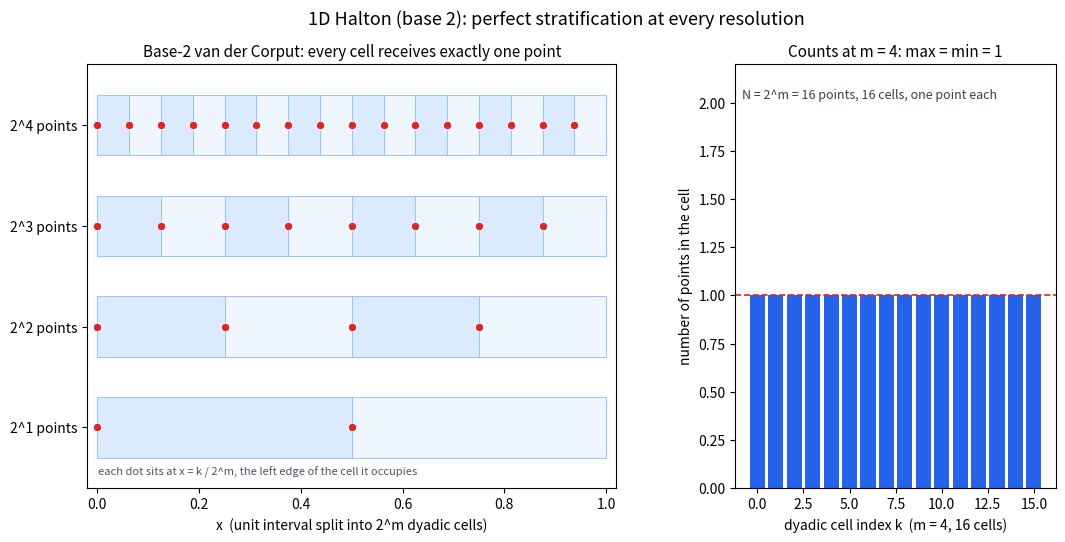
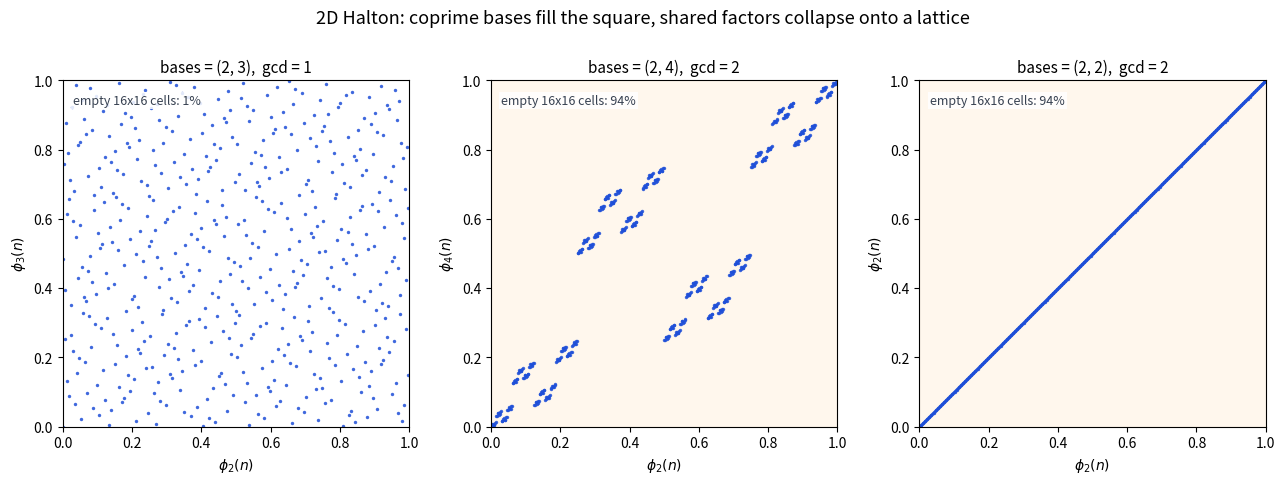
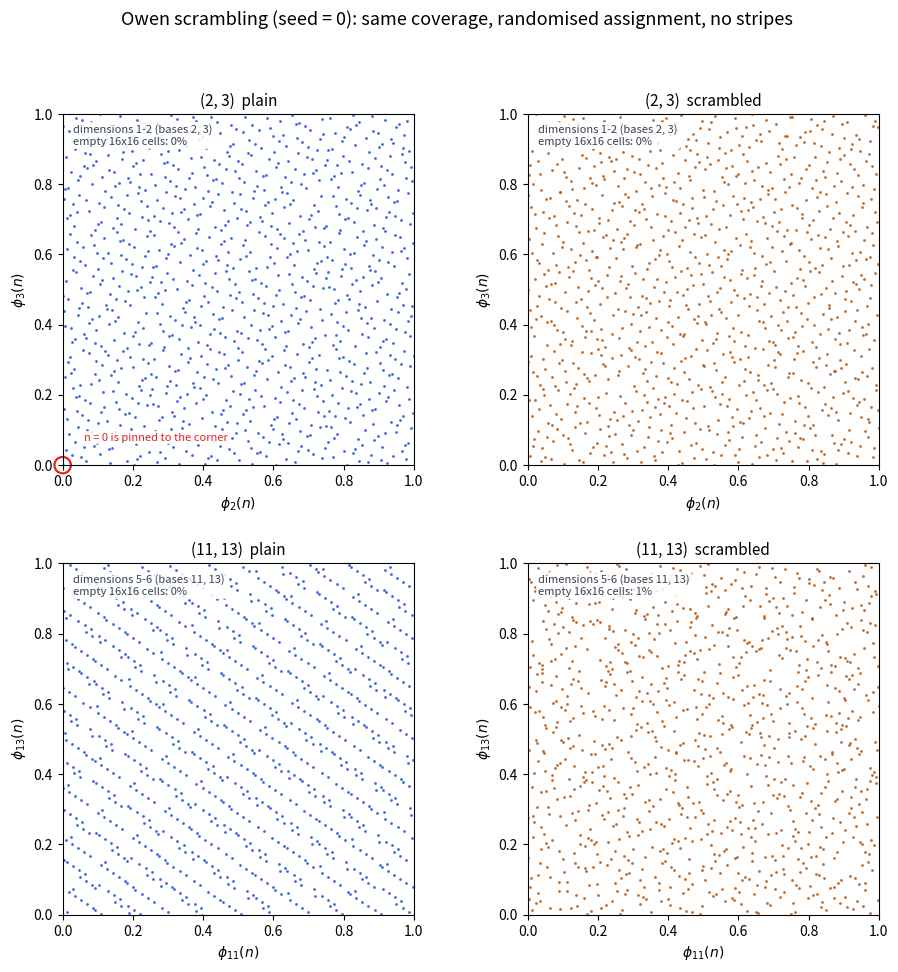
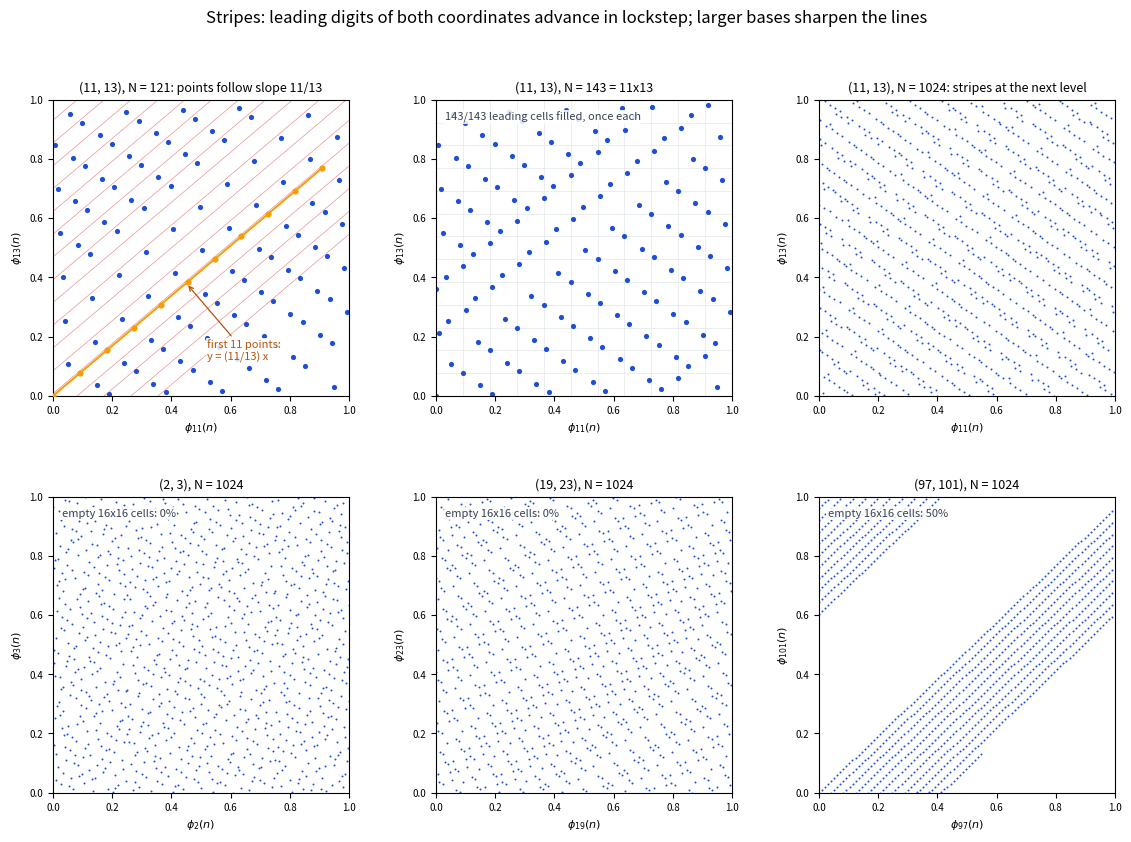
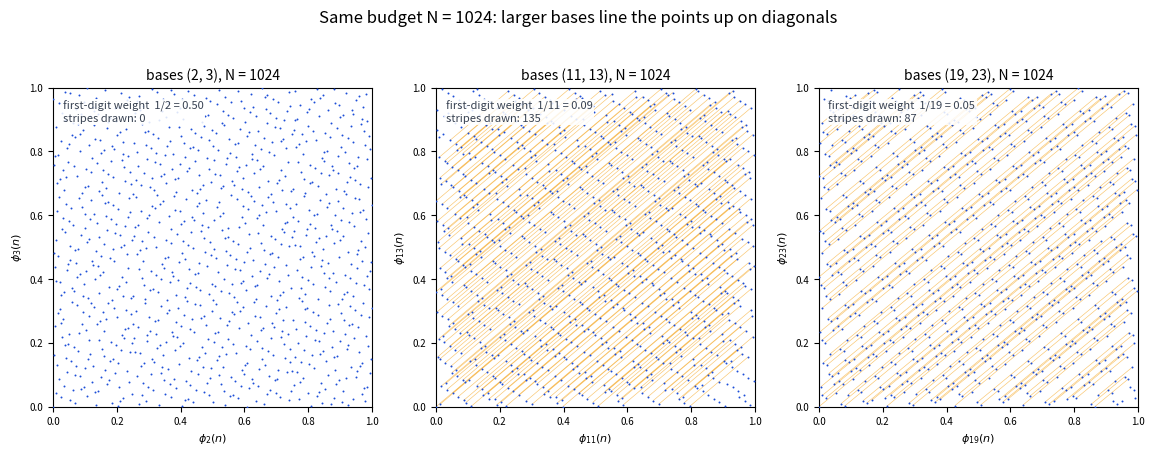

Write Python code to recreate these figures, in order.
"""Visual demonstrations of the Halton low-discrepancy sequence.

Four experiments, each with its own plotting function:

1. ``plot_stratification_base2`` -- in one dimension, base 2, the first ``2**m``
   points place *exactly one* point in every dyadic interval, at every
   resolution ``m``.
2. ``plot_coprime_effect`` -- in two dimensions, bases that share a factor
   collapse onto a lattice / the diagonal, while coprime bases stay
   equidistributed.
3. ``plot_scrambling_effect`` -- Owen scrambling randomises the point set: the
   fixed origin and the correlated diagonal stripes of a higher base pair
   disappear, while the coverage (cell counts) stays the same.
4. ``plot_stripe_mechanism`` -- why the stripes exist: the leading digits of the
   two coordinates advance in lockstep with ``n``, so points line up on segments
   of slope ``b_x / b_y``; large bases make the second digit too small to smear
   those lines.  ``plot_stripe_base_comparison`` draws the same budget for three
   base pairs so the effect can be compared directly.

The Halton machinery is implemented here from scratch with NumPy so the script
stays self-contained and fully typed.  ``curobo`` uses
``scipy.stats.qmc.Halton(..., scramble=True)``, which scrambles with one
permutation per digit position; this script uses the stronger nested
(per-prefix) Owen variant described in ``note/halton.md``.

Usage::

    python note/script/halton.py                  # show the figures
    python note/script/halton.py --save-dir out   # write PNGs instead
"""

from __future__ import annotations

import argparse
from collections.abc import Sequence
from pathlib import Path

import matplotlib.pyplot as plt
import numpy as np
from matplotlib.axes import Axes
from matplotlib.collections import LineCollection
from matplotlib.figure import Figure
from matplotlib.patches import Rectangle
from numpy.typing import NDArray

FloatArray = NDArray[np.float64]
IntArray = NDArray[np.int64]

DEFAULT_SEED = 0


# ---------------------------------------------------------------------------
# Halton sequence
# ---------------------------------------------------------------------------


def digits_needed(max_index: int, base: int) -> int:
    """Return how many base-``base`` digits are needed to write ``max_index``."""
    if max_index < 0:
        raise ValueError("max_index must be non-negative")
    if base < 2:
        raise ValueError("base must be at least 2")
    n_digits = 1
    capacity = base
    while capacity <= max_index:
        capacity *= base
        n_digits += 1
    return n_digits


def base_digits(indices: IntArray, base: int, n_digits: int) -> IntArray:
    """Write ``indices`` in base ``base``: shape ``(len(indices), n_digits)``.

    Digits are stored least-significant first, i.e. column ``k`` holds the
    coefficient of ``base**k``.
    """
    digits: IntArray = np.empty((indices.shape[0], n_digits), dtype=np.int64)
    work = indices.copy()
    for k in range(n_digits):
        digits[:, k] = work % base
        work //= base
    return digits


def digits_to_unit(digits: IntArray, base: int) -> FloatArray:
    """Map base-``base`` digits to ``[0, 1)`` by reversing them about the point."""
    weights: FloatArray = np.float64(base) ** -np.arange(1, digits.shape[1] + 1)
    values: FloatArray = digits.astype(np.float64) @ weights
    return values


def radical_inverse(indices: IntArray, base: int) -> FloatArray:
    """Return ``phi_base(n)`` for every ``n`` in ``indices``."""
    max_index = int(indices.max()) if indices.size > 0 else 0
    return digits_to_unit(
        base_digits(indices, base, digits_needed(max_index, base)), base
    )


def van_der_corput(count: int, base: int) -> FloatArray:
    """Return the first ``count`` terms of the base-``base`` van der Corput sequence."""
    if count < 1:
        raise ValueError("count must be positive")
    return radical_inverse(np.arange(count, dtype=np.int64), base)


def _permutation_table(base: int, level: int, rng: np.random.Generator) -> IntArray:
    """Draw one independent digit permutation per prefix of length ``level``."""
    n_prefixes = base**level
    table: IntArray = np.empty((n_prefixes, base), dtype=np.int64)
    for row in range(n_prefixes):
        table[row] = rng.permutation(base)
    return table


def owen_scramble_digits(
    digits: IntArray, base: int, rng: np.random.Generator
) -> IntArray:
    """Apply nested uniform (Owen) scrambling to a digit matrix.

    Digit ``k`` is permuted with a permutation that depends on the
    already-scrambled prefix ``a_0 ... a_{k-1}``, so every node of the digit
    tree gets its own random relabelling of its children.
    """
    n_points, n_digits = digits.shape
    scrambled: IntArray = np.empty((n_points, n_digits), dtype=np.int64)
    prefix: IntArray = np.zeros(n_points, dtype=np.int64)
    for level in range(n_digits):
        table = _permutation_table(base, level, rng)
        scrambled[:, level] = table[prefix, digits[:, level]]
        prefix = prefix * base + scrambled[:, level]
    return scrambled


def halton_points(
    count: int,
    bases: Sequence[int],
    *,
    scramble: bool = False,
    seed: int = DEFAULT_SEED,
) -> FloatArray:
    """Return ``count`` points of the (optionally scrambled) Halton sequence.

    Dimension ``j`` uses ``bases[j]``; each dimension is scrambled with its own
    independent random stream derived from ``seed``.
    """
    if count < 1:
        raise ValueError("count must be positive")
    if len(bases) == 0:
        raise ValueError("at least one base is required")

    indices = np.arange(count, dtype=np.int64)
    points: FloatArray = np.empty((count, len(bases)), dtype=np.float64)
    for dim, base in enumerate(bases):
        n_digits = digits_needed(count - 1, base)
        digits = base_digits(indices, base, n_digits)
        if scramble:
            digits = owen_scramble_digits(
                digits, base, np.random.default_rng(seed + dim)
            )
        points[:, dim] = digits_to_unit(digits, base)
    return points


# ---------------------------------------------------------------------------
# Coverage helpers
# ---------------------------------------------------------------------------


def cell_counts_1d(values: FloatArray, n_cells: int) -> IntArray:
    """Count how many ``values`` fall into each of ``n_cells`` equal bins of ``[0, 1)``."""
    index = np.clip((values * n_cells).astype(np.int64), 0, n_cells - 1)
    counts: IntArray = np.bincount(index, minlength=n_cells).astype(np.int64)
    return counts


def empty_cell_fraction(points: FloatArray, n_bins: int) -> float:
    """Return the fraction of empty cells on an ``n_bins x n_bins`` grid."""
    if points.shape[1] != 2:
        raise ValueError("points must be two-dimensional")
    index = np.clip((points * n_bins).astype(np.int64), 0, n_bins - 1)
    occupied: IntArray = np.zeros((n_bins, n_bins), dtype=np.int64)
    np.add.at(occupied, (index[:, 0], index[:, 1]), 1)
    return float(np.mean(occupied == 0))


def leading_cell_occupancy(points: FloatArray, base_x: int, base_y: int) -> IntArray:
    """Count points per *leading-digit* cell, i.e. per ``base_x`` x ``base_y`` grid cell.

    The leading digit of ``phi_b(n)`` is what selects one of the ``b`` coarse
    bands, so this grid shows whether the first digits of the two coordinates
    have covered all ``base_x * base_y`` combinations.
    """
    if points.shape[1] != 2:
        raise ValueError("points must be two-dimensional")
    ix = np.clip((points[:, 0] * base_x).astype(np.int64), 0, base_x - 1)
    iy = np.clip((points[:, 1] * base_y).astype(np.int64), 0, base_y - 1)
    occupancy: IntArray = np.zeros((base_x, base_y), dtype=np.int64)
    np.add.at(occupancy, (ix, iy), 1)
    return occupancy


# ---------------------------------------------------------------------------
# Figure 1: one-dimensional stratification
# ---------------------------------------------------------------------------


def plot_stratification_base2(max_level: int = 4) -> Figure:
    """Show that the first ``2**m`` base-2 points fill the ``2**m`` dyadic cells once."""
    if max_level < 1:
        raise ValueError("max_level must be positive")

    fig = plt.figure(figsize=(12.5, 5.5))
    grid = fig.add_gridspec(1, 2, width_ratios=(1.65, 1.0), wspace=0.28)
    ax_cells = fig.add_subplot(grid[0, 0])
    ax_counts = fig.add_subplot(grid[0, 1])

    for level in range(1, max_level + 1):
        n_cells = 2**level
        y = float(level)
        points = van_der_corput(n_cells, 2)
        for k in range(n_cells):
            color = "#dbeafe" if k % 2 == 0 else "#eff6ff"
            ax_cells.add_patch(
                Rectangle(
                    (k / n_cells, y - 0.30),
                    1.0 / n_cells,
                    0.60,
                    facecolor=color,
                    edgecolor="#93c5fd",
                    linewidth=0.7,
                )
            )
        ax_cells.plot(
            points,
            np.full(points.shape, y),
            linestyle="none",
            marker="o",
            markersize=6.0,
            markerfacecolor="#dc2626",
            markeredgecolor="white",
            markeredgewidth=0.6,
            zorder=5,
        )
    ax_cells.set_xlim(-0.02, 1.02)
    ax_cells.set_ylim(0.4, float(max_level) + 0.6)
    ax_cells.set_yticks([float(level) for level in range(1, max_level + 1)])
    ax_cells.set_yticklabels([f"2^{level} points" for level in range(1, max_level + 1)])
    ax_cells.set_xlabel("x  (unit interval split into 2^m dyadic cells)")
    ax_cells.set_title(
        "Base-2 van der Corput: every cell receives exactly one point",
        fontsize=11,
    )
    ax_cells.text(
        0.02,
        0.03,
        "each dot sits at x = k / 2^m, the left edge of the cell it occupies",
        transform=ax_cells.transAxes,
        fontsize=8,
        color="#4b5563",
    )

    n_cells = 2**max_level
    counts = cell_counts_1d(van_der_corput(n_cells, 2), n_cells)
    cell_index = np.arange(n_cells)
    ax_counts.bar(cell_index, counts, width=0.82, color="#2563eb")
    ax_counts.axhline(1.0, color="#dc2626", linestyle="--", linewidth=1.2)
    ax_counts.set_ylim(0.0, 2.2)
    ax_counts.set_xlabel(f"dyadic cell index k  (m = {max_level}, {n_cells} cells)")
    ax_counts.set_ylabel("number of points in the cell")
    ax_counts.set_title(f"Counts at m = {max_level}: max = min = 1", fontsize=11)
    ax_counts.text(
        0.02,
        0.92,
        f"N = 2^m = {n_cells} points, {n_cells} cells, one point each",
        transform=ax_counts.transAxes,
        fontsize=9,
        color="#374151",
    )

    fig.suptitle(
        "1D Halton (base 2): perfect stratification at every resolution",
        fontsize=13,
    )
    return fig


# ---------------------------------------------------------------------------
# Figure 2: coprime versus non-coprime bases
# ---------------------------------------------------------------------------


def plot_coprime_effect(count: int = 512) -> Figure:
    """Compare 2D Halton bases that are coprime, share a factor, or are identical."""
    cases: list[tuple[int, int]] = [(2, 3), (2, 4), (2, 2)]
    fig = plt.figure(figsize=(13.0, 4.6))

    for position, (base_x, base_y) in enumerate(cases, start=1):
        ax: Axes = fig.add_subplot(1, 3, position)
        points = halton_points(count, (base_x, base_y))
        ax.scatter(
            points[:, 0],
            points[:, 1],
            s=6.0,
            color="#1d4ed8",
            alpha=0.85,
            linewidths=0.0,
        )
        gcd = int(np.gcd(base_x, base_y))
        empty = empty_cell_fraction(points, 16)
        ax.set_xlim(0.0, 1.0)
        ax.set_ylim(0.0, 1.0)
        ax.set_aspect("equal")
        ax.set_xlabel(f"$\\phi_{{{base_x}}}(n)$")
        ax.set_ylabel(f"$\\phi_{{{base_y}}}(n)$")
        ax.set_title(f"bases = ({base_x}, {base_y}),  gcd = {gcd}", fontsize=11)
        ax.text(
            0.03,
            0.96,
            f"empty 16x16 cells: {empty:.0%}",
            transform=ax.transAxes,
            va="top",
            fontsize=9,
            color="#374151",
            bbox={"facecolor": "white", "edgecolor": "none", "alpha": 0.85, "pad": 1.5},
        )
        if gcd > 1:
            ax.set_facecolor("#fff7ed")

    fig.suptitle(
        "2D Halton: coprime bases fill the square, shared factors collapse onto a lattice",
        fontsize=13,
    )
    fig.tight_layout(rect=(0.0, 0.0, 1.0, 0.93))
    return fig


# ---------------------------------------------------------------------------
# Figure 3: Owen scrambling
# ---------------------------------------------------------------------------


def plot_scrambling_effect(count: int = 1024, seed: int = DEFAULT_SEED) -> Figure:
    """Compare plain and Owen-scrambled 2D Halton for a low and a high base pair."""
    cases: list[tuple[int, int, str]] = [
        (2, 3, "dimensions 1-2 (bases 2, 3)"),
        (11, 13, "dimensions 5-6 (bases 11, 13)"),
    ]
    fig = plt.figure(figsize=(11.0, 10.4))
    grid = fig.add_gridspec(2, 2, hspace=0.28, wspace=0.20)

    for row, (base_x, base_y, label) in enumerate(cases):
        plain = halton_points(count, (base_x, base_y))
        scrambled = halton_points(count, (base_x, base_y), scramble=True, seed=seed)
        for col, (points, kind, color) in enumerate(
            ((plain, "plain", "#1d4ed8"), (scrambled, "scrambled", "#b45309"))
        ):
            ax: Axes = fig.add_subplot(grid[row, col])
            ax.scatter(
                points[:, 0],
                points[:, 1],
                s=4.0,
                color=color,
                alpha=0.85,
                linewidths=0.0,
            )
            ax.set_xlim(0.0, 1.0)
            ax.set_ylim(0.0, 1.0)
            ax.set_aspect("equal")
            ax.set_xlabel(f"$\\phi_{{{base_x}}}(n)$")
            ax.set_ylabel(f"$\\phi_{{{base_y}}}(n)$")
            ax.set_title(f"({base_x}, {base_y})  {kind}", fontsize=11)
            ax.text(
                0.03,
                0.97,
                f"{label}\nempty 16x16 cells: {empty_cell_fraction(points, 16):.0%}",
                transform=ax.transAxes,
                va="top",
                fontsize=8,
                color="#374151",
                bbox={
                    "facecolor": "white",
                    "edgecolor": "none",
                    "alpha": 0.85,
                    "pad": 1.5,
                },
            )
            if row == 0 and kind == "plain":
                ax.scatter(
                    [0.0],
                    [0.0],
                    s=140.0,
                    facecolors="none",
                    edgecolors="#dc2626",
                    linewidths=1.6,
                    clip_on=False,
                )
                ax.text(
                    0.06,
                    0.07,
                    "n = 0 is pinned to the corner",
                    fontsize=8,
                    color="#dc2626",
                    bbox={
                        "facecolor": "white",
                        "edgecolor": "none",
                        "alpha": 0.85,
                        "pad": 1.0,
                    },
                )

    fig.suptitle(
        f"Owen scrambling (seed = {seed}): same coverage, randomised assignment, no stripes",
        fontsize=13,
    )
    return fig


# ---------------------------------------------------------------------------
# Figure 4: where the stripes come from
# ---------------------------------------------------------------------------


def _style_stripe_axes(ax: Axes, base_x: int, base_y: int) -> None:
    """Apply the square, labelled style shared by the stripe panels."""
    ax.set_xlim(0.0, 1.0)
    ax.set_ylim(0.0, 1.0)
    ax.set_aspect("equal")
    ax.set_xlabel(f"$\\phi_{{{base_x}}}(n)$", fontsize=8)
    ax.set_ylabel(f"$\\phi_{{{base_y}}}(n)$", fontsize=8)
    ax.tick_params(labelsize=7)


def plot_stripe_mechanism(count: int = 1024) -> Figure:
    """Show why unscrambled Halton lines up on diagonals for large bases."""
    fig = plt.figure(figsize=(14.0, 9.0))
    grid = fig.add_gridspec(2, 3, hspace=0.34, wspace=0.20)

    # (a) mechanism: the first 11 points satisfy y = (11 / 13) x exactly
    ax_line: Axes = fig.add_subplot(grid[0, 0])
    first = halton_points(121, (11, 13))
    line_x = np.linspace(0.0, 1.0, 200)
    slope = 11.0 / 13.0
    for offset in np.arange(-0.3, 1.2, 1.0 / 13.0):
        ax_line.plot(
            line_x,
            slope * line_x + offset,
            color="#dc2626",
            linewidth=0.5,
            alpha=0.5,
        )
    ax_line.scatter(first[11:, 0], first[11:, 1], s=14.0, color="#1d4ed8", linewidths=0.0)
    ax_line.plot(
        first[:11, 0],
        first[:11, 1],
        "-o",
        color="#f59e0b",
        markersize=3.5,
        linewidth=1.4,
        zorder=4,
    )
    ax_line.annotate(
        "first 11 points:\ny = (11/13) x",
        xy=(0.45, 0.38),
        xytext=(0.52, 0.12),
        fontsize=8,
        color="#b45309",
        arrowprops={"arrowstyle": "->", "color": "#b45309", "linewidth": 0.9},
        bbox={"facecolor": "white", "edgecolor": "none", "alpha": 0.85, "pad": 1.0},
    )
    ax_line.set_title("(11, 13), N = 121: points follow slope 11/13", fontsize=9)
    _style_stripe_axes(ax_line, 11, 13)

    # (b) N = 11 * 13: the leading-digit grid is exactly full
    ax_full: Axes = fig.add_subplot(grid[0, 1])
    full = halton_points(11 * 13, (11, 13))
    occupancy = leading_cell_occupancy(full, 11, 13)
    for k in range(1, 11):
        ax_full.axvline(k / 11.0, color="#cbd5e1", linewidth=0.4, alpha=0.7, zorder=0)
    for k in range(1, 13):
        ax_full.axhline(k / 13.0, color="#cbd5e1", linewidth=0.4, alpha=0.7, zorder=0)
    ax_full.scatter(full[:, 0], full[:, 1], s=14.0, color="#1d4ed8", linewidths=0.0)
    ax_full.set_title("(11, 13), N = 143 = 11x13", fontsize=9)
    ax_full.text(
        0.03,
        0.96,
        f"{int(np.count_nonzero(occupancy))}/143 leading cells filled, once each",
        transform=ax_full.transAxes,
        va="top",
        fontsize=8,
        color="#374151",
        bbox={"facecolor": "white", "edgecolor": "none", "alpha": 0.85, "pad": 1.0},
    )
    _style_stripe_axes(ax_full, 11, 13)

    # (c) N = 1024: the next digit re-creates the lines at a finer scale
    ax_more: Axes = fig.add_subplot(grid[0, 2])
    more = halton_points(count, (11, 13))
    ax_more.scatter(more[:, 0], more[:, 1], s=2.0, color="#1d4ed8", linewidths=0.0)
    ax_more.set_title(f"(11, 13), N = {count}: stripes at the next level", fontsize=9)
    _style_stripe_axes(ax_more, 11, 13)

    # bottom row: same N, increasing base -> sharper lines
    for column, (base_x, base_y) in enumerate(((2, 3), (19, 23), (97, 101))):
        ax: Axes = fig.add_subplot(grid[1, column])
        points = halton_points(count, (base_x, base_y))
        ax.scatter(points[:, 0], points[:, 1], s=2.0, color="#1d4ed8", linewidths=0.0)
        empty = empty_cell_fraction(points, 16)
        ax.set_title(f"({base_x}, {base_y}), N = {count}", fontsize=9)
        ax.text(
            0.03,
            0.96,
            f"empty 16x16 cells: {empty:.0%}",
            transform=ax.transAxes,
            va="top",
            fontsize=8,
            color="#374151",
            bbox={"facecolor": "white", "edgecolor": "none", "alpha": 0.85, "pad": 1.0},
        )
        _style_stripe_axes(ax, base_x, base_y)

    fig.suptitle(
        "Stripes: leading digits of both coordinates advance in lockstep; "
        "larger bases sharpen the lines",
        fontsize=12,
    )
    return fig


def stripe_polylines(
    points: FloatArray, base_x: int, base_y: int, min_run: int = 3
) -> list[FloatArray]:
    """Group consecutive points that lie on the same stripe into polylines.

    A stripe is a maximal run of consecutive indices during which both leading
    digits advance without wrapping (``n % base_x != 0`` and
    ``n % base_y != 0``).  Runs with fewer than ``min_run`` points are dropped,
    so a base pair whose digits wrap every other step (e.g. ``(2, 3)``)
    produces no stripe at all.

    Returns:
        One ``(n_points_in_run, 2)`` array per stripe.
    """
    n_points = points.shape[0]
    if n_points < 2:
        return []

    steps = np.arange(1, n_points)
    breaks = np.where((steps % base_x == 0) | (steps % base_y == 0))[0]
    starts = np.concatenate((np.array([0]), breaks + 1))
    ends = np.concatenate((breaks + 1, np.array([n_points])))

    stripes: list[FloatArray] = []
    for start, end in zip(starts, ends):
        if end - start >= min_run:
            stripes.append(points[start:end])
    return stripes


def plot_stripe_base_comparison(count: int = 1024) -> Figure:
    """Draw the same number of points for three base pairs side by side.

    The orange segments join consecutive points that share a stripe.  ``(2, 3)``
    produces no segments (the digits wrap every other step), ``(11, 13)`` draws
    clear diagonals and ``(19, 23)`` sharpens them further: with a larger base
    the first digit outweighs the rest by ``1 / b``, so the lockstep line
    survives.
    """
    cases: list[tuple[int, int]] = [(2, 3), (11, 13), (19, 23)]
    fig = plt.figure(figsize=(14.0, 4.9))

    for column, (base_x, base_y) in enumerate(cases, start=1):
        ax: Axes = fig.add_subplot(1, 3, column)
        points = halton_points(count, (base_x, base_y))
        stripes = stripe_polylines(points, base_x, base_y)
        if stripes:
            ax.add_collection(
                LineCollection(stripes, colors="#f59e0b", linewidths=0.45, alpha=0.6)
            )
        ax.scatter(
            points[:, 0],
            points[:, 1],
            s=2.0,
            color="#1d4ed8",
            linewidths=0.0,
            zorder=3,
        )
        ax.set_title(f"bases ({base_x}, {base_y}), N = {count}", fontsize=10)
        ax.text(
            0.03,
            0.96,
            f"first-digit weight  1/{base_x} = {1.0 / base_x:.2f}\n"
            f"stripes drawn: {len(stripes)}",
            transform=ax.transAxes,
            va="top",
            fontsize=8,
            color="#374151",
            bbox={"facecolor": "white", "edgecolor": "none", "alpha": 0.85, "pad": 1.0},
        )
        _style_stripe_axes(ax, base_x, base_y)

    fig.suptitle(
        f"Same budget N = {count}: larger bases line the points up on diagonals",
        fontsize=12,
    )
    return fig


# ---------------------------------------------------------------------------
# Entry point
# ---------------------------------------------------------------------------


def main() -> None:
    """Build the five figures, then show them or save them to disk."""
    parser = argparse.ArgumentParser(description=__doc__)
    parser.add_argument(
        "--save-dir",
        type=Path,
        default=None,
        help="write PNG files to this directory instead of calling plt.show()",
    )
    args = parser.parse_args()
    save_dir: Path | None = args.save_dir

    figures: list[tuple[str, Figure]] = [
        ("halton_1d_stratification", plot_stratification_base2()),
        ("halton_2d_coprime", plot_coprime_effect()),
        ("halton_2d_scrambling", plot_scrambling_effect()),
        ("halton_2d_stripes", plot_stripe_mechanism()),
        ("halton_2d_stripe_bases", plot_stripe_base_comparison()),
    ]

    if save_dir is not None:
        save_dir.mkdir(parents=True, exist_ok=True)
        for name, fig in figures:
            path = save_dir / f"{name}.png"
            fig.savefig(path, dpi=160, bbox_inches="tight")
            print(f"wrote {path}")
    else:
        plt.show()


if __name__ == "__main__":
    main()
